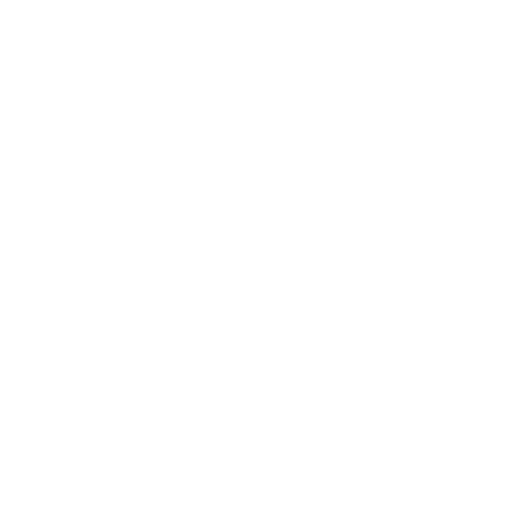
t = 0.00 s
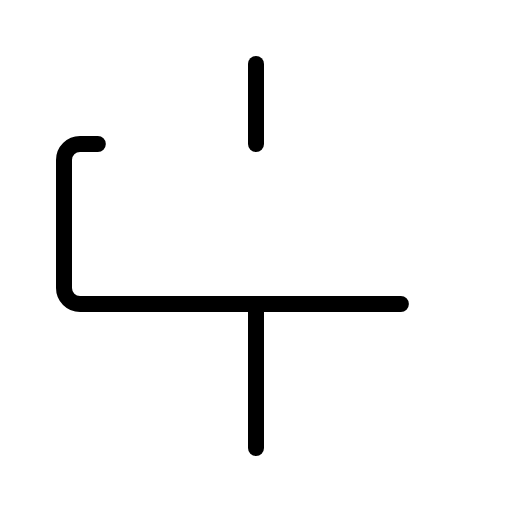
t = 0.38 s
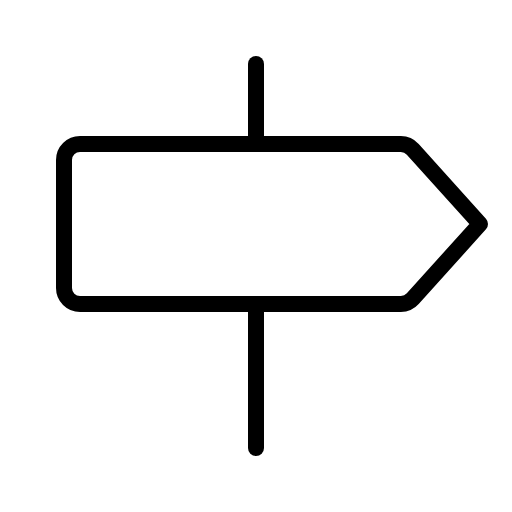
t = 1.13 s
t = 1.50 s: frame unchanged from t = 1.13 s, image omitted
t = 1.88 s: frame unchanged from t = 1.13 s, image omitted
t = 2.63 s: frame unchanged from t = 1.13 s, image omitted

The animated SVG that drew these frames (rendered in a browser with its animation timeline set to each time). Animation: 1 CSS @keyframes rule; one cycle of 3.00 s, repeats indefinitely.

<svg xmlns="http://www.w3.org/2000/svg" viewBox="0 0 256 256">
  <style>
    .draw-line {
      stroke-dasharray: 2000;
      stroke-dashoffset: 0;
    }
    svg:hover .draw-line {
      animation: phosphor-draw-in 3s ease-in-out infinite alternate;
    }
    @keyframes phosphor-draw-in {
      0%   { stroke-dashoffset: 2000; }
      50%  { stroke-dashoffset: 0; }
      100% { stroke-dashoffset: 0; }
    }
  </style><rect width="256" height="256" fill="none"/><path d="M200.44,152H40a8,8,0,0,1-8-8V80a8,8,0,0,1,8-8H200.44a8,8,0,0,1,5.94,2.65L240,112l-33.62,37.35A8,8,0,0,1,200.44,152Z" fill="none" stroke="currentColor" stroke-linecap="round" stroke-linejoin="round" stroke-width="8" class="draw-line"/><line x1="128" y1="32" x2="128" y2="72" fill="none" stroke="currentColor" stroke-linecap="round" stroke-linejoin="round" stroke-width="8" class="draw-line"/><line x1="128" y1="152" x2="128" y2="224" fill="none" stroke="currentColor" stroke-linecap="round" stroke-linejoin="round" stroke-width="8" class="draw-line"/></svg>
